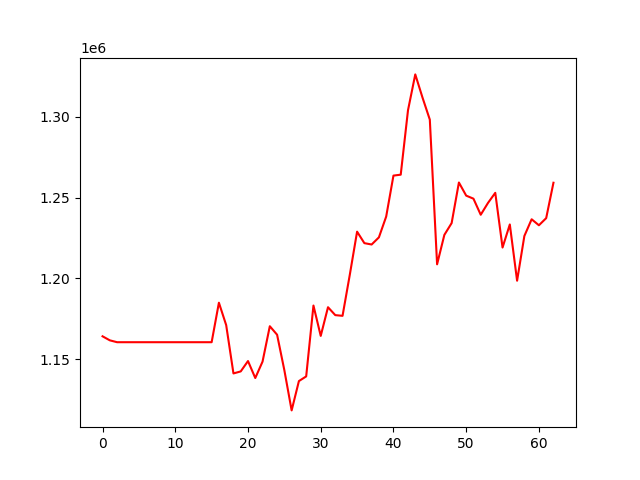

The table this chart was drawn from, first rows:
, 0
0, 1164284
1, 1161795
2, 1160639
3, 1160639
4, 1160639
5, 1160639
6, 1160639
7, 1160639
8, 1160639
9, 1160639
10, 1160639
11, 1160639
12, 1160639
13, 1160639
14, 1160639
15, 1160639
16, 1185033
17, 1171202
18, 1141345
19, 1142596
20, 1148996
21, 1138511
22, 1148651
23, 1170511
24, 1165263
25, 1143317
26, 1118510
27, 1136624
28, 1139508
29, 1183282
30, 1164537
31, 1182251
32, 1177366
33, 1176936
34, 1202373
35, 1228925
36, 1221839
37, 1220997
38, 1225409
39, 1238255
40, 1263563
41, 1264135
42, 1303935
43, 1326085
44, 1311678
45, 1298127
46, 1208760
47, 1226949
48, 1234222
49, 1259297
50, 1251188
51, 1249307
52, 1239376
53, 1246683
54, 1252925
55, 1219122
56, 1233386
57, 1198637
58, 1226255
59, 1236588
... 3 more rows
